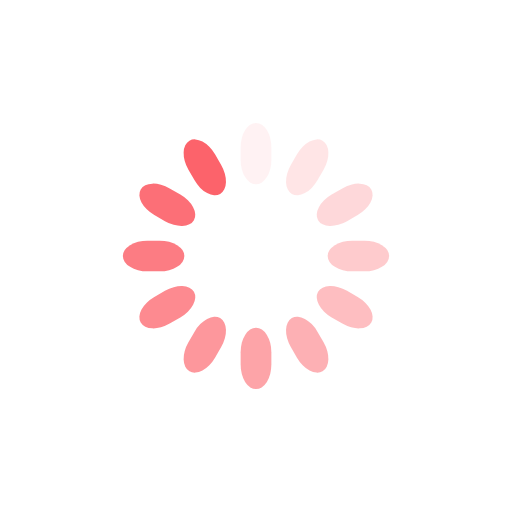
t = 0.00 s
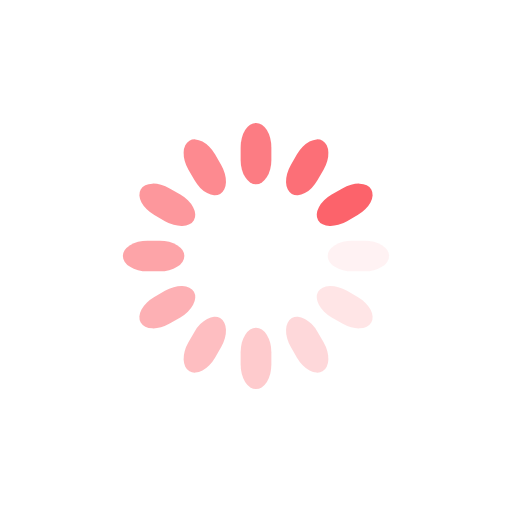
t = 0.25 s
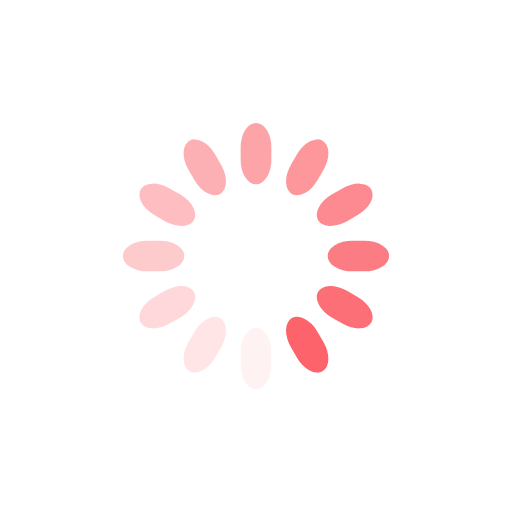
t = 0.50 s
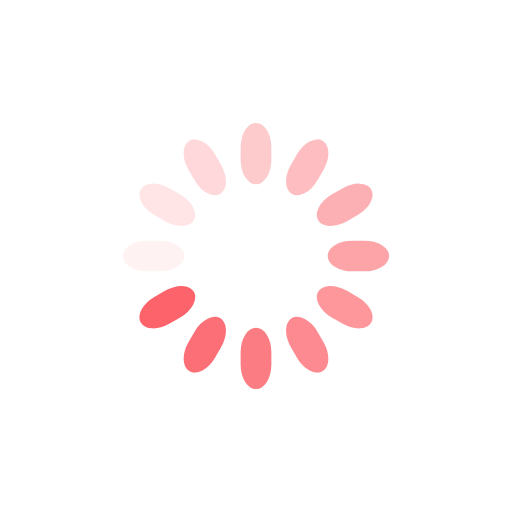
t = 0.75 s

The animated SVG that drew these frames (rendered in a browser with its animation timeline set to each time). Animation: 12 SMIL elements (animate=12); one cycle of 1.00 s, repeats indefinitely.

<svg class="lds-spinner" width="100px"  height="100px"  xmlns="http://www.w3.org/2000/svg" xmlns:xlink="http://www.w3.org/1999/xlink" viewBox="0 0 100 100" preserveAspectRatio="xMidYMid" style="background: none;"><g transform="rotate(0 50 50)">
  <rect x="47" y="24" rx="9.4" ry="4.8" width="6" height="12" fill="#fc636b">
    <animate attributeName="opacity" values="1;0" keyTimes="0;1" dur="1s" begin="-0.9166666666666666s" repeatCount="indefinite"></animate>
  </rect>
</g><g transform="rotate(30 50 50)">
  <rect x="47" y="24" rx="9.4" ry="4.8" width="6" height="12" fill="#fc636b">
    <animate attributeName="opacity" values="1;0" keyTimes="0;1" dur="1s" begin="-0.8333333333333334s" repeatCount="indefinite"></animate>
  </rect>
</g><g transform="rotate(60 50 50)">
  <rect x="47" y="24" rx="9.4" ry="4.8" width="6" height="12" fill="#fc636b">
    <animate attributeName="opacity" values="1;0" keyTimes="0;1" dur="1s" begin="-0.75s" repeatCount="indefinite"></animate>
  </rect>
</g><g transform="rotate(90 50 50)">
  <rect x="47" y="24" rx="9.4" ry="4.8" width="6" height="12" fill="#fc636b">
    <animate attributeName="opacity" values="1;0" keyTimes="0;1" dur="1s" begin="-0.6666666666666666s" repeatCount="indefinite"></animate>
  </rect>
</g><g transform="rotate(120 50 50)">
  <rect x="47" y="24" rx="9.4" ry="4.8" width="6" height="12" fill="#fc636b">
    <animate attributeName="opacity" values="1;0" keyTimes="0;1" dur="1s" begin="-0.5833333333333334s" repeatCount="indefinite"></animate>
  </rect>
</g><g transform="rotate(150 50 50)">
  <rect x="47" y="24" rx="9.4" ry="4.8" width="6" height="12" fill="#fc636b">
    <animate attributeName="opacity" values="1;0" keyTimes="0;1" dur="1s" begin="-0.5s" repeatCount="indefinite"></animate>
  </rect>
</g><g transform="rotate(180 50 50)">
  <rect x="47" y="24" rx="9.4" ry="4.8" width="6" height="12" fill="#fc636b">
    <animate attributeName="opacity" values="1;0" keyTimes="0;1" dur="1s" begin="-0.4166666666666667s" repeatCount="indefinite"></animate>
  </rect>
</g><g transform="rotate(210 50 50)">
  <rect x="47" y="24" rx="9.4" ry="4.8" width="6" height="12" fill="#fc636b">
    <animate attributeName="opacity" values="1;0" keyTimes="0;1" dur="1s" begin="-0.3333333333333333s" repeatCount="indefinite"></animate>
  </rect>
</g><g transform="rotate(240 50 50)">
  <rect x="47" y="24" rx="9.4" ry="4.8" width="6" height="12" fill="#fc636b">
    <animate attributeName="opacity" values="1;0" keyTimes="0;1" dur="1s" begin="-0.25s" repeatCount="indefinite"></animate>
  </rect>
</g><g transform="rotate(270 50 50)">
  <rect x="47" y="24" rx="9.4" ry="4.8" width="6" height="12" fill="#fc636b">
    <animate attributeName="opacity" values="1;0" keyTimes="0;1" dur="1s" begin="-0.16666666666666666s" repeatCount="indefinite"></animate>
  </rect>
</g><g transform="rotate(300 50 50)">
  <rect x="47" y="24" rx="9.4" ry="4.8" width="6" height="12" fill="#fc636b">
    <animate attributeName="opacity" values="1;0" keyTimes="0;1" dur="1s" begin="-0.08333333333333333s" repeatCount="indefinite"></animate>
  </rect>
</g><g transform="rotate(330 50 50)">
  <rect x="47" y="24" rx="9.4" ry="4.8" width="6" height="12" fill="#fc636b">
    <animate attributeName="opacity" values="1;0" keyTimes="0;1" dur="1s" begin="0s" repeatCount="indefinite"></animate>
  </rect>
</g></svg>
